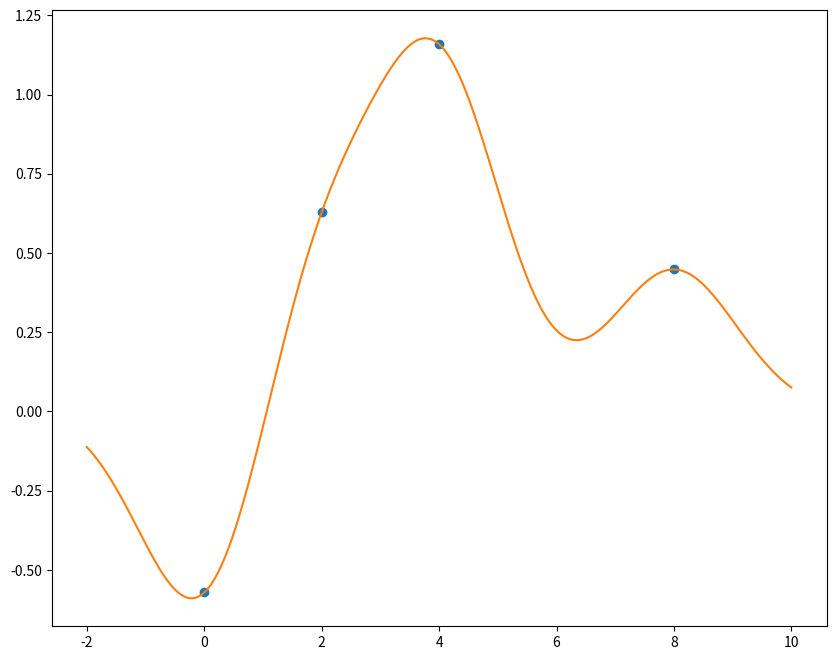
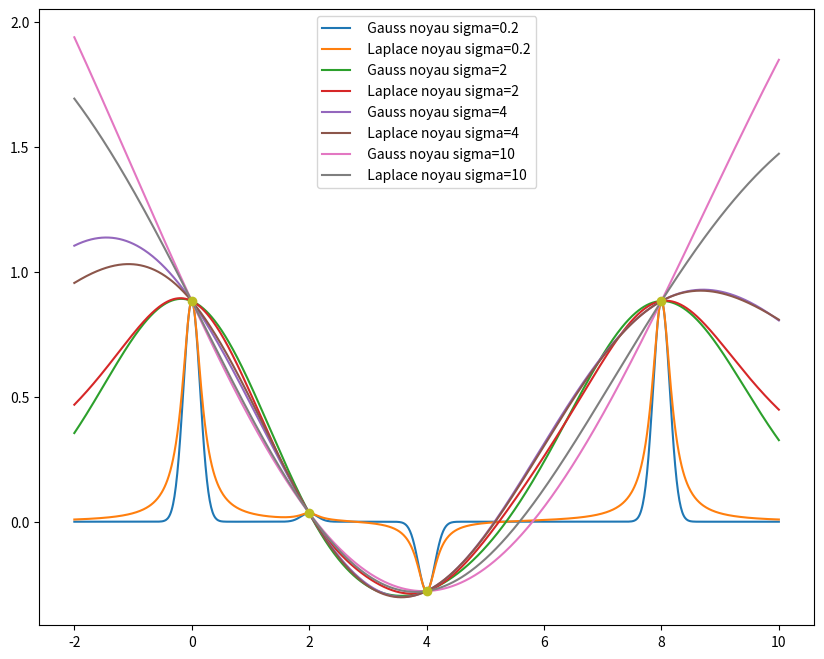
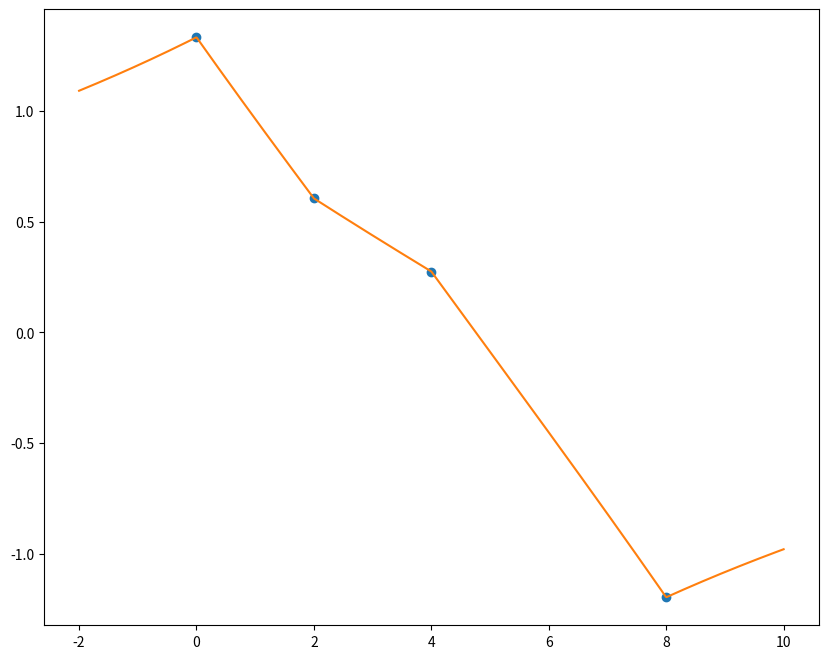
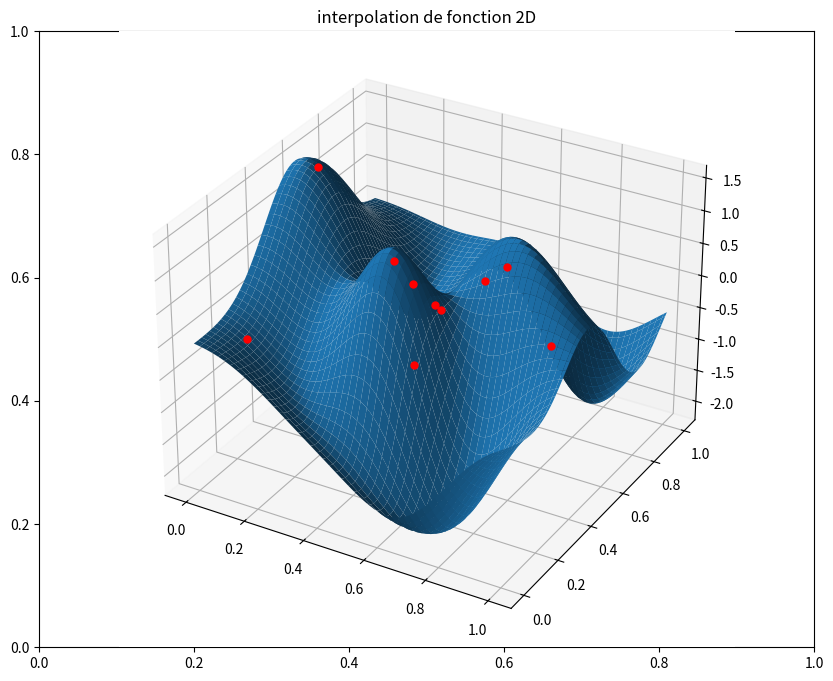
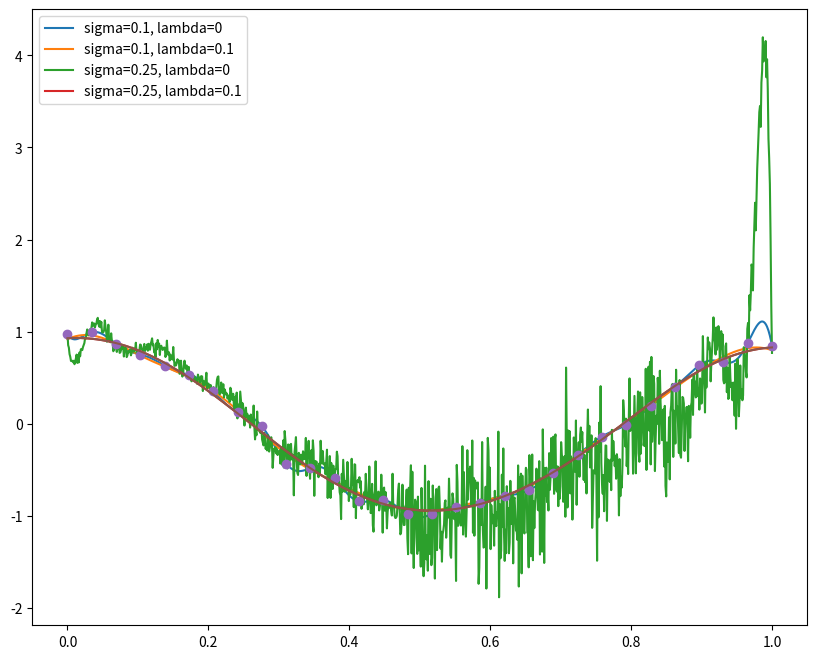
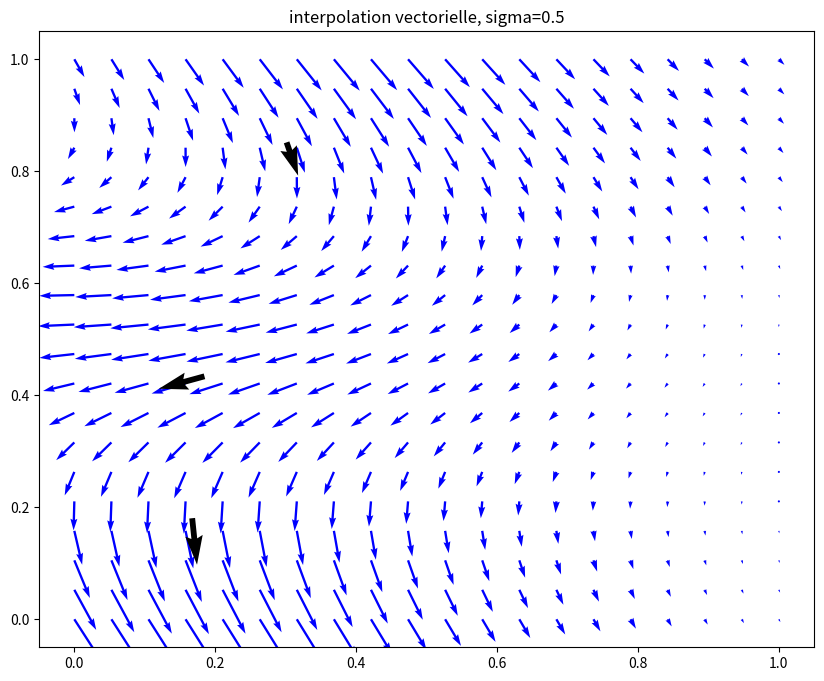
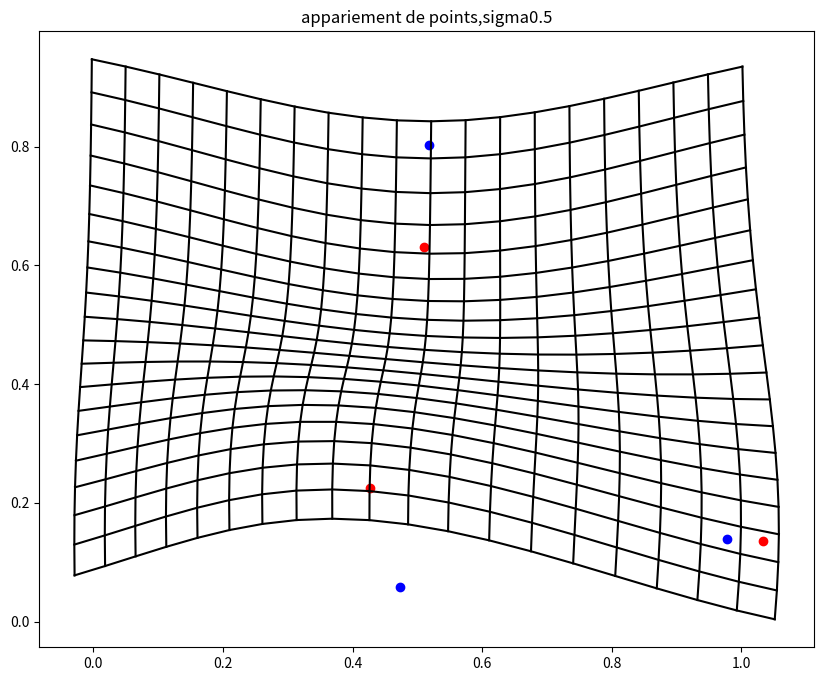

The matplotlib source for these figures, in order: (Note: this script raises an exception after producing the figures.)
import numpy as np
import matplotlib
import matplotlib.pyplot as plt

plt.rcParams["figure.figsize"] = (10, 8)
from mpl_toolkits.mplot3d import Axes3D

# fonction pour définir le noyau
def KH1(x, y, sigma=1):
    return 1 / (2 * sigma) * np.exp(-np.abs(x - y) / sigma)


# fonction pour définir le produit scalaire
def H1ScalProd(f, g, sigma=1):
    # ... à compléter
    # f et g sont deux fonctions python
    # doit renvoyer <f,g>_H1 calculé par sommes et différences finies

    t = np.linspace(-20, 20, 1000)[:, None]
    dt = t[1] - t[0]
    ft, gt = f(t), g(t)
    df, dg = np.diff(f(t)) / dt, np.diff(g(t)) / dt
    return np.sum(ft * gt) * dt + sigma**2 * np.sum(df * dg) * dt


# définition des paramètres et fonctions à tester
sigma = 2
f = lambda s: np.exp(-(s**2))
x = 1
Kx = lambda s: KH1(x, s, sigma)

# ... à compléter

# test : valeur du produit scalaire <f,KH1(.,x)>_H1 et comparaison avec f(x)
# ... à compléter
Kx_dot_f = H1ScalProd(f, Kx, sigma)
print(Kx_dot_f)

# vérification de la propriété reproduisante : calcul de <KH1(.,y),KH1(.,x)>_H1 et comparaison avec KH1(x,y)
# ... à compléter
y = 3.14
ky = lambda s: KH1(y, s, sigma)
Ky_dot_Kx = H1ScalProd(ky, Kx, sigma)
print(Ky_dot_Kx)

def KernelMatrix(x, y, h, ord=None):
    K = np.zeros((x.shape[0], y.shape[0]))
    x = x[:, None, :]
    y = y[None, :, :]
    norm_xmy = np.linalg.norm(x - y, axis=2, ord=ord)
    return h(norm_xmy)

import numpy as np

x = np.random.rand(10, 2)  # 10 points tirés aléatoirement dans [0,1]^2
y = np.random.rand(15, 2)  # 15 points tirés aléatoirement dans [0,1]^2
sigma = 1.5  # échelle du noyau


def gauss(sigma):
    def f(u):
        return np.exp(-(u**2) / sigma**2)

    return f


Kxy = KernelMatrix(x, y, gauss(sigma))

def Interp(x, y, c, h, ord=None):
    # ... à compléter
    K = KernelMatrix(y, y, h)
    # solve Kx=c
    a = np.linalg.solve(K, c)
    fx = KernelMatrix(x, y, h, ord=ord) @ a
    return fx

y = np.array([0, 2, 4, 8])[:, None]  # vecteur [0,2,4,8] sous forme de tableau 4x1
c = np.random.randn(4, 1)  # valeurs tirées aléatoirement
x = np.linspace(-2, 10, 1000)[:, None]  # points xj où évaluer l'interpolation
fx = Interp(x, y, c, gauss(sigma))  # calcul de l'interpolation

plt.plot(y, c, "o")  # affichage
plt.plot(x, fx)

def h_equiv(sigma=1):
    def f(x):
        return np.exp(-(x**2) / sigma**2)

    return f


def h_cauchy(sigma=1):
    def f(x):
        return 1 / (1 + (x / sigma) ** 2)

    return f


y = np.array([0, 2, 4, 8])[:, None]  # vecteur [0,2,4,8] sous forme de tableau 4x1
c = np.random.randn(4, 1)  # valeurs tirées aléatoirement
x = np.linspace(-2, 10, 1000)[:, None]  # points xj où évaluer l'interpolation
fx = Interp(x, y, c, h_equiv(sigma))  # calcul de l'interpolation

# plot them all in one plot
for sigma in [0.2, 2, 4, 10]:
    print(sigma)
    fx = Interp(x, y, c, h_equiv(sigma))
    plt.plot(x, fx, label="  Gauss noyau sigma=" + str(sigma))
    fx = Interp(x, y, c, h_cauchy(sigma))
    plt.plot(x, fx, label="  Laplace noyau sigma=" + str(sigma))
plt.plot(y, c, "o")  # affichage
plt.legend()
plt.show()

y = np.array([0, 2, 4, 8])[:, None]  # vecteur [0,2,4,8] sous forme de tableau 4x1
c = np.random.randn(4, 1)  # valeurs tirées aléatoirement
x = np.linspace(-2, 10, 1000)[:, None]  # points xj où évaluer l'interpolation


def Ksigma(sigma):
    def K(x):
        return 1 / (2 * sigma) * np.exp(-x / sigma)

    return K


fx = Interp(x, y, c, Ksigma(sigma), ord=1)  # calcul de l'interpolation
fx2 = Interp(x, y, c, gauss(sigma))
plt.plot(y, c, "o")  # affichage
plt.plot(x, fx)
plt.show()

# vérifier que dans H1 sigma fx est bien de norme plus petite que fx2


def def_f_h1(y, c, h):
    def f(x):
        return Interp(x, y, c, h)

    return f


def H1ScalProd(f, g, sigma=1):
    # ... à compléter
    # f et g sont deux fonctions python
    # doit renvoyer <f,g>_H1 calculé par sommes et différences finies

    t = np.linspace(-20, 20, 1000)[:, None]
    dt = t[1] - t[0]
    ft, gt = f(t), g(t)
    df, dg = np.diff(f(t)) / dt, np.diff(g(t)) / dt
    return np.sum(ft * gt) * dt + sigma**2 * np.sum(df * dg) * dt


fx1 = def_f_h1(y, c, Ksigma(sigma))
fx2 = def_f_h1(y, c, gauss(sigma))
print("H 1 norm of the optimal function based on our algorithm:")
print(H1ScalProd(fx1, fx1, 1))
print("H1 Norm of the solution found for the gaussian kernel")
print(H1ScalProd(fx2, fx2, 1))
print("it should indeed be smaller than the one found with the gaussian kernel")

def InterpGrid(X1, X2, y, c, h):
    # ... à compléter
    # doit renvoyer l'évaluation de l'interpolant à noyau sur les points de la grille X1,X2
    K = KernelMatrix(y, y, h)
    a = np.linalg.solve(K, c)
    X = np.concatenate([X1.flatten()[:, None], X2.flatten()[:, None]], axis=1)
    print("shape of X ", X.shape)
    print("shape of a ", a.shape)
    print((KernelMatrix(X, y, h) @ a).shape)

    fx = KernelMatrix(X, y, h) @ a
    fx = fx.squeeze()
    fx = fx.reshape(X1.shape)
    print(fx.shape)
    return fx


n = 10
d = 2
sigma = 0.25
y = np.random.rand(n, d)  # 10 points tirés aléatoirement dans [0,1]^2
c = np.random.randn(n, 1)  # 10 valeurs aléatoires
t = np.linspace(0, 1, 100)
X1, X2 = np.meshgrid(t, t)  # grille uniforme de 50*50 points
Z = InterpGrid(X1, X2, y, c, gauss(sigma))

fig = plt.figure()
plt.title("interpolation de fonction 2D")
ax = plt.axes(projection="3d")
ax.plot_surface(X1, X2, Z, zorder=1)
ax.plot(y[:, 0], y[:, 1], c[:, 0], "r.", markersize=10, zorder=3);

# redéfinition de Interp pour inclure le paramètre lambda
def Interp(x, y, c, h, l=0):
    # ... à compléter
    K = KernelMatrix(y, y, h)
    # solve Kx=c
    id = np.eye(K.shape[0])
    a = np.linalg.solve(K + l * id, c)
    fx = KernelMatrix(x, y, h) @ a
    return fx


# tests pour différentes valeurs de sigma et de lambda
n = 30
y = np.linspace(0, 1, n)[:, None]
c = np.cos(6 * y) + 0.05 * np.random.randn(n, 1)
x = np.linspace(0, 1, 1000)[:, None]
for sigma in [0.1, 0.25]:
    for l in [0, 0.1]:
        fx = Interp(x, y, c, h_equiv(sigma), l)
        plt.plot(x, fx, label="sigma=" + str(sigma) + ", lambda=" + str(l))

# fx = Interp(x,y,c,h_equiv(sigma),l)
# ... à compléter
plt.plot(y, c, "o")  # affichage
plt.plot(x, fx)
plt.legend()

# redéfinition de Interp pour inclure le paramètre lambda
def Interp(x, y, c, h, l=0):
    # ... à compléter
    kernel = KernelMatrix(x, y, h)
    a = np.linalg.solve(KernelMatrix(y, y, h) + l * np.eye(y.shape[0]), c)
    return kernel @ a
    # K c'est toujours h(yi-ym) , a est dans taille m colonne, et gamma taille mxn ?

def InterpGrid2D(X1, X2, y, c, h, l=0):
    # ... à compléter
    # modification de InterpGrid devant renvoyer un interpolant vectoriel et non scalaire
    X = np.concatenate((X1.flatten()[:, None], X2.flatten()[:, None]), axis=1)
    result = Interp(X, y, c, h, l)
    return result[:, 0].reshape(X1.shape), result[:, 1].reshape(X2.shape)


n = 3
d = 2
m = 2
sigma = 0.5
y = np.random.rand(n, d)
gamma = 0.05 * np.random.randn(n, m)
t = np.linspace(0, 1, 20)
X1, X2 = np.meshgrid(t, t)
V1, V2 = InterpGrid2D(X1, X2, y, gamma, h_equiv(sigma))
plt.title("interpolation vectorielle, sigma=" + str(sigma))
plt.quiver(X1, X2, V1, V2, color="b")
plt.quiver(y[:, 0], y[:, 1], gamma[:, 0], gamma[:, 1])

n = 3
d = 2
m = 2
sigma = 0.5
y = np.random.rand(n, d)
zi = y + 0.1 * np.random.randn(n, m)
gamma = zi - y
t = np.linspace(0, 1, 20)
X1, X2 = np.meshgrid(t, t)
V1, V2 = InterpGrid2D(X1, X2, y, gamma, gauss(sigma))
phiX1 = X1 + V1
phiX2 = X2 + V2
# Calcule le déplacement d'une grille de point
plt.title("appariement de points,sigma" + str(sigma))
plt.plot(y[:, 0], y[:, 1], "bo")
plt.plot(zi[:, 0], zi[:, 1], "ro")


plt.plot(phiX1, phiX2, "k")
plt.plot(phiX1.T, phiX2.T, "k")
# plt.quiver(zi[:,0],zi[:,1])
# plt.quiver(y[:,0],y[:,1])
# plot the y and z point

import scipy.io

C1 = scipy.io.loadmat("hand1.mat")["C1"]
C2 = scipy.io.loadmat("hand2.mat")["C2"]
C1.shape

%matplotlib tk
plt.rcParams["figure.figsize"] = (10, 8)
plt.figure()
plt.plot(C1[:, 0], C1[:, 1])
plt.title("Sélectionner les points y_i puis appuyer sur Entrée")
y = np.array(plt.ginput(0))
plt.plot(y[:, 0], y[:, 1], "o")
plt.show()
print("y=", y)

plt.figure()
plt.plot(C2[:, 0], C2[:, 1])
plt.title("Sélectionner les points z_i puis appuyer sur Entrée")
z = np.array(plt.ginput(0))
plt.plot(z[:, 0], z[:, 1], "o")
plt.show()
print("z=", z)

n = 3
d = 2
m = 2
sigma = 0.5
gamma = z - y
plt.clf()
t = np.linspace(0, 1, 20)
X1, X2 = np.meshgrid(t, t)
V1, V2 = InterpGrid2D(X1, X2, y, gamma, gauss(sigma))
phiX1 = X1 + V1
phiX2 = X2 + V2
# Calcule le déplacement d'une grille de point
plt.title("appariement de points,sigma" + str(sigma))
# plt.plot(y[:,0],y[:,1],'bo')
# plt.plot(zi[:,0],zi[:,1],'ro')


# plt.plot(phiX1,phiX2,'k')
# plt.plot(phiX1.T,phiX2.T,'k')
phiC1 = C1 + Interp(C1, y, gamma, gauss(sigma))
plt.plot(C1[:, 0], C1[:, 1], "r")
plt.plot(phiC1[:, 0], phiC1[:, 1], "g")
plt.plot(C2[:, 0], C2[:, 1], "b")

def h():
    def f(x):
        return x**2 * np.log(x)

    return f


D = z - y


def TPS_interp(X, y, D, h):
    n, d = y.shape
    K = KernelMatrix(y, y, h)
    Kx = KernelMatrix(X, y, h)
    # Matrices du système linéaire
    P = np.hstack((y, np.ones((n, 1))))

    A = np.block([[K, P], [P.T, np.zeros((d + 1, d + 1))]])
    B = np.vstack((D, np.zeros((d + 1, d))))

    solution = np.linalg.solve(A, B)

    a = solution[:n]
    B = solution[n:-1]
    c = solution[-1]
    return Kx @ a + X @ B.T + c


def ThinPlate2D(X1, X2, y, c, h):
    X = np.concatenate([X1.flatten()[:, None], X2.flatten()[:, None]], axis=1)
    a = TPS_interp(X, y, c, h)

    return a[:, 0].reshape(X1.shape), a[:, 1].reshape(X1.shape)


V1, V2 = ThinPlate2D(X1, X2, y, D, h())
phiX1 = X1 + V1
phiX2 = X2 + V2
plt.scatter(y[:, 0], y[:, 1], c="r")
plt.scatter(z[:, 0], z[:, 1], c="g")
plt.plot(phiX1, phiX2, c="b")
phiC1 = C1 + TPS_interp(C1, y, z - y, h())
plt.plot(phiC1[:, 0], phiC1[:, 1], c="b")
plt.plot(phiX1.T, phiX2.T, c="b")
plt.show()
